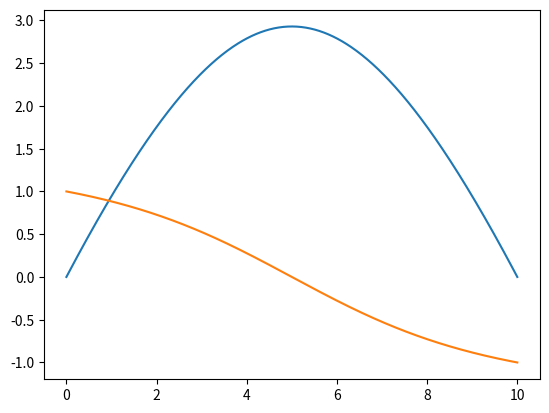

The matplotlib source for this figure:
import matplotlib.pyplot as plt
import math
def B(x, k, i, t, finish_end=True): #uniform B-spline Basis Functions
   # x = xi
   # k = grade
   # i = i-th basis function
   # t = knotvector
   correction_required = x == t[-1] and finish_end and not t[i+k] == t[i] and t[i+k] == t[-1]
   if k == 0:
      if correction_required: 
         #TODO The conditions shall be given proprerly: 
         return 1.0 if t[i] <= x <= t[i+1] else 0.0#! if we are at the end of the intervall we have to fix 0-order elements to not to be zero
      else:
         return 1.0 if t[i] <= x < t[i+1] else 0.0 
   if t[i+k] == t[i]:
      c1 = 0.0
   else:
      c1 = (x - t[i])/(t[i+k] - t[i]) * B(x, k-1, i, t, finish_end=False)
   if t[i+k+1] == t[i+1]:
      #TODO: and i<=len(t)-k-1 ????
      c2 = 1 if correction_required else 0 #! at the right side if the intervall the function shall be 0 by definition,but in our case it shall be 1 but in the recursive functon call it would cause problem
   else:
      c2 = (t[i+k+1] - x)/(t[i+k+1] - t[i+1]) * B(x, k-1, i+1, t,finish_end=False)
   return c1 + c2
def dBdXi(x, k, i, t):
   assert k>=1
   if t[i+k] == t[i]:
      c1 = 0.0
   else:
      c1 = k/(t[i+k] - t[i]) * B(x, k-1, i, t)
   if t[i+k+1] == t[i+1]:
      c2 = 0.0
   else:
      c2 = k/(t[i+k+1] - t[i+1]) * B(x, k-1, i+1, t)
   return c1 - c2

def bspline(x, t, c, k):
   # x = xi
   # t = knot vector
   # c = weigths
   # k = grade
   n = len(t) - k - 1
   assert (n >= k+1) and (len(c) >= n)
   return sum(c[i] * B(x, k, i, t) for i in range(n))

def plotBsplineBasis(x, t, k,weighted = False):
   n = len(t) - k - 1
   assert (n >= k+1)
   fig, ax = plt.subplots()
   for i in range(n):
      if weighted:
         N = [disctance(xx)*B(xx, k, i, t) for xx in x]
      else:
         N = [B(xx, k, i, t) for xx in x]
      ax.plot(x,N,'b--')
   ax.plot(t,[0 for _ in t], 'r*')
   plt.title("Basis functions")
   plt.show()

def disctance(x,xA=0,xB = 10):
   assert xB>xA
   w1 = x-xA
   w2 = xB-x
   w = w1+w2-math.sqrt(w1**2 + w2**2)
   return w
def distanceDerivative(x,xA=0,xB = 10):
   assert xB>xA
   w1 = x-xA
   w2 = xB-x
   dw = -1/math.sqrt(w1**2 + w2**2)*(2*x - xB-xA)
   return dw
if __name__ == "__main__":
   import numpy as np
   fig, ax = plt.subplots()
   x = np.linspace(0, 10, 500)
   d = [disctance(xx) for xx in x]
   dd = [distanceDerivative(xx) for xx in x]
   ax.plot(x,d)
   ax.plot(x,dd)
   plt.show()